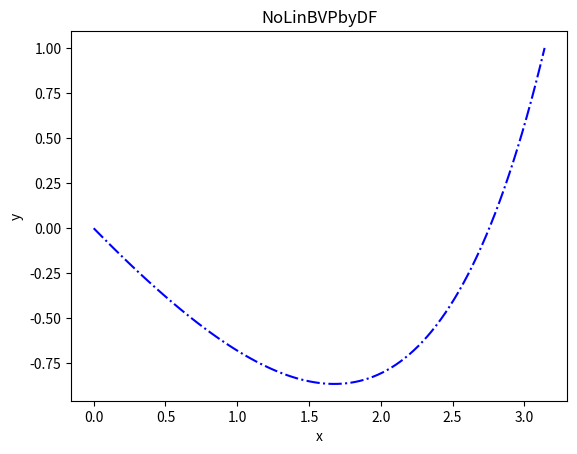

This figure's Python source:
# -*- coding: utf-8 -*-
"""
Created on Wed May 23 10:17:03 2018

[redacted]
"""

"""
y'' = y' + cosy
y(0) = 0
y(pi) = 1
"""

import numpy as np
n = 99 # 待求点的个数, 加上已知两个边界点，总共101个点
ya = 0.0; yb = 1.0  # 边值
t0 = 0.0; t1 = np.pi  # 计算区域
h = (t1-t0)  / (n+1)  # 步长
nloop = 20 # 迭代次数

tmpy = np.zeros( (n,1), dtype = np.float64 )
yy = np.zeros( (n,1), dtype = np.float64 )
y = np.zeros( (n+2,1), dtype = np.float64 )  # 数值解
x = np.zeros( (n+2,1), dtype = np.float64 )

def Inv( yy, n, h, ya, yb ):
    global tmpy
    
    # 计算系数矩阵a: 具体问题，系数矩阵与右端项具体求解
    a = np.zeros( (n,n), dtype = np.float64 )
    for i in range(n):
        a[i,i] = -2.0 + h*h*np.sin( yy[i]*np.pi/180.0 )
        
    for i in range(n-1):
        a[i,i+1] = 1.0 - h / 2.0
        a[i+1,i] = 1.0 + h / 2.0

    # 计算右端项
    b = np.zeros( (n,1), dtype = np.float64 )
    b[0,0] = ( 1.0 + h/2.0 ) * ya - 2.0 * yy[0] + ( 1 - h/2.0 ) * yy[1] - h*h*np.cos( yy[0]*np.pi/180.0 )
    b[n-1,0] = ( 1.0 + h/2.0 ) * yy[n-2] - 2.0 * yy[n-1] + ( 1 - h/2.0 ) * yb - h*h*np.cos( yy[n-1]*np.pi/180.0 )
    for i in range(1,n-1):
        b[i,0] = ( 1.0 + h/2.0 ) * yy[i-1] - 2.0 * yy[i] + ( 1 - h/2.0 ) * yy[i+1] - h*h*np.cos( yy[i]*np.pi/180.0 )
       
    
    # 解方程
    a = np.linalg.inv( a )
    tmpy = np.matmul(a,b)
    return tmpy
    
for i in range(nloop):
    yy[:] = y[1:n+1]
    Inv( yy, n, h, ya, yb )
    y[1:n+1] = y[1:n+1] - tmpy[:]  # 牛顿迭代法求解非线性方程组

y[0] = ya; y[n+1] = yb
for i in range(n+2):
    x[i] = t0 + np.float64(i) * h

# 绘图
from matplotlib import pyplot as plt
fig, axes = plt.subplots()
axes.plot(x, y, 'b-.')

plt.title( "NoLinBVPbyDF" )  # 设置图标题
plt.xlabel("x")  # 设置坐标轴名称
plt.ylabel("y")

# 调整loc的大小可改变其位置，loc的范围[0-10]
plt.show()  

print( "please input Enter and  stop!" )
input()
      
    